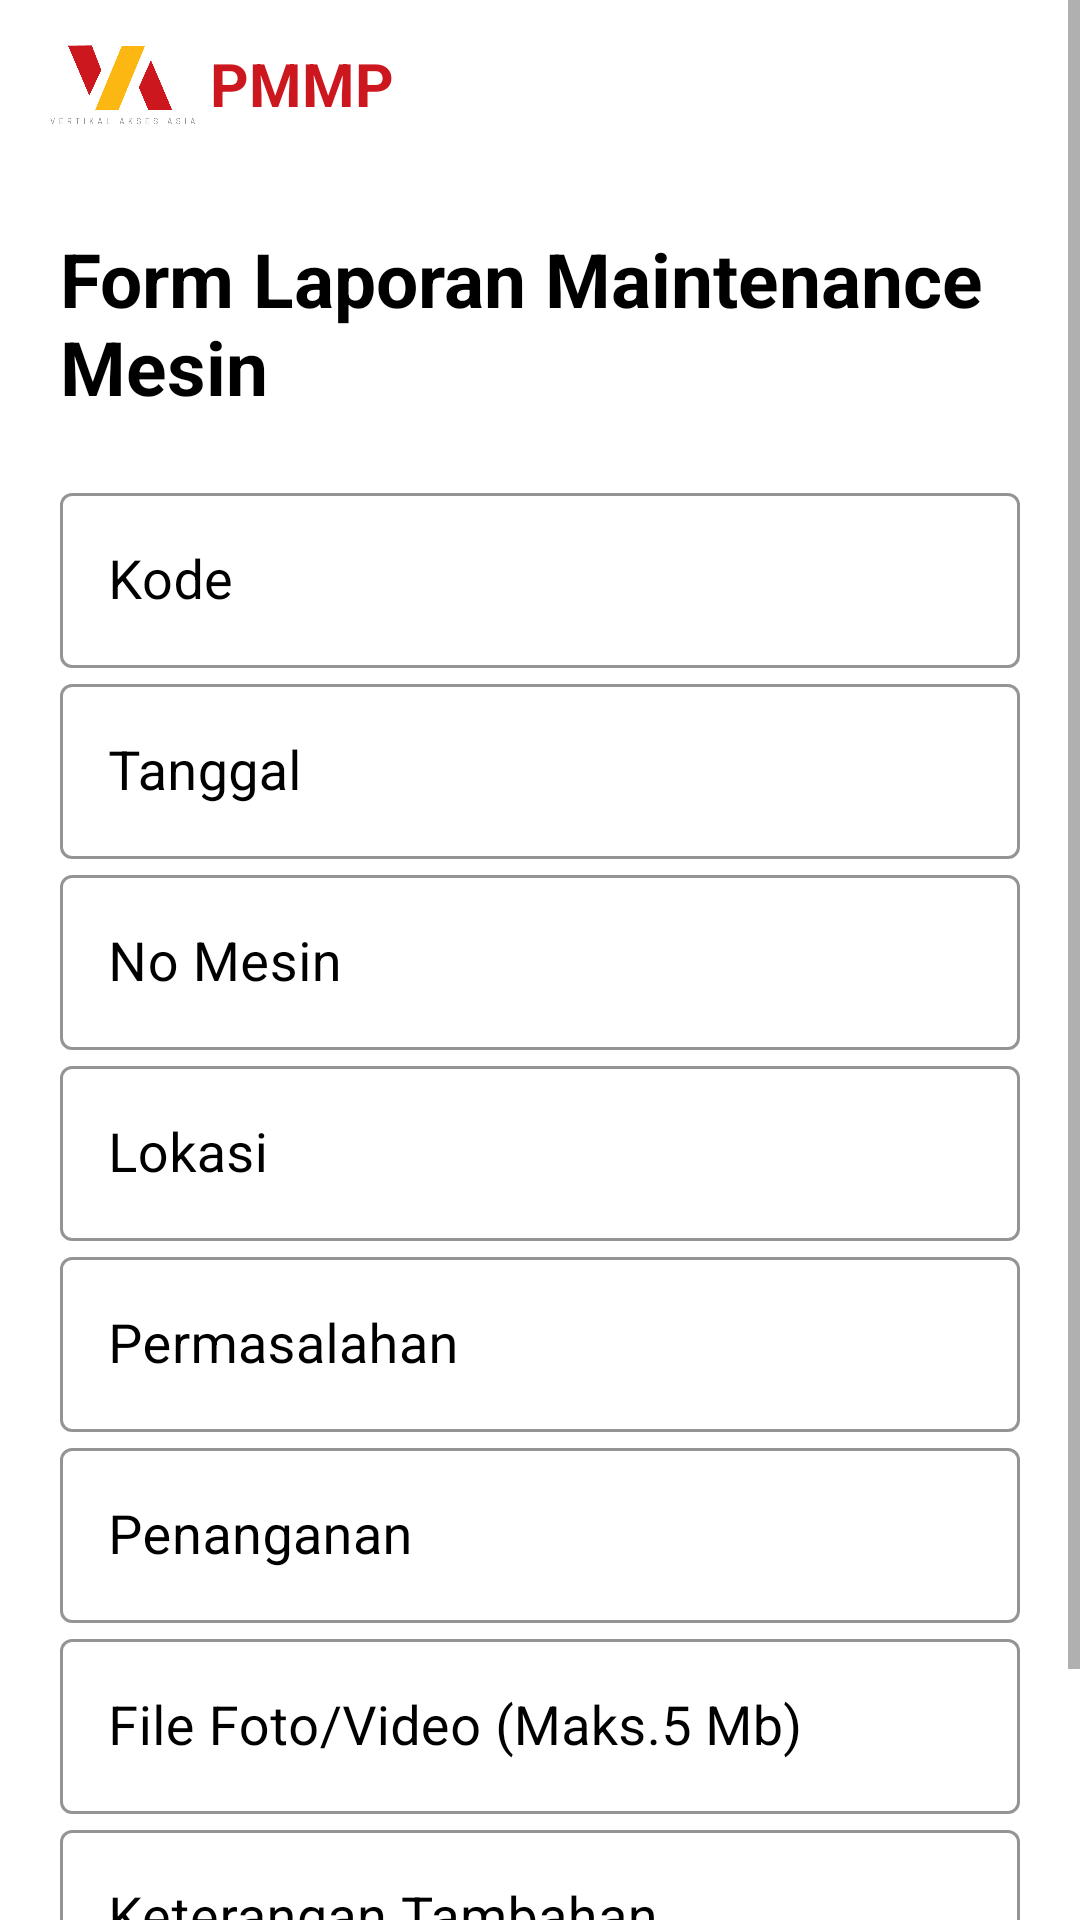

Layout XML and referenced resources for this Android screen:
<!-- AndroidManifest.xml: application theme AppTheme -->
<!-- res/layout/activity_laporan_user.xml -->
<?xml version="1.0" encoding="utf-8"?>
<ScrollView
    xmlns:android="http://schemas.android.com/apk/res/android"
    xmlns:app="http://schemas.android.com/apk/res-auto"
    xmlns:tools="http://schemas.android.com/tools"
    android:layout_width="match_parent"
    android:layout_height="wrap_content">
    <androidx.constraintlayout.widget.ConstraintLayout
        android:layout_width="match_parent"
        android:layout_height="match_parent"
        tools:context=".user.LaporanUser">

        <include
            android:id="@+id/include4"
            layout="@layout/toolbar" />

        <TextView
            android:id="@+id/textView4"
            android:layout_width="match_parent"
            android:layout_height="wrap_content"
            android:layout_margin="20dp"
            android:text="Form Laporan Maintenance Mesin"
            android:textColor="@android:color/black"
            android:textSize="25sp"
            android:textStyle="bold"
            app:layout_constraintStart_toStartOf="parent"
            app:layout_constraintTop_toBottomOf="@+id/include4" />

        <LinearLayout
            android:layout_width="match_parent"
            android:layout_height="wrap_content"
            android:orientation="vertical"
            android:layout_margin="20dp"
            app:layout_constraintTop_toBottomOf="@+id/textView4">

            <com.google.android.material.textfield.TextInputLayout
                style="@style/Widget.MaterialComponents.TextInputLayout.OutlinedBox"
                android:layout_width="match_parent"
                android:layout_height="wrap_content"
                android:hint="Kode"
                android:textColorHint="@android:color/black"
                app:boxStrokeColor="@color/colorPrimary"
                app:hintAnimationEnabled="true"
                app:hintTextColor="@color/colorPrimary"
                app:layout_constraintEnd_toEndOf="parent"
                app:layout_constraintStart_toStartOf="parent"
                app:layout_constraintTop_toBottomOf="@+id/textView4">

                <EditText
                    android:id="@+id/in_kode_laporan"
                    android:layout_width="match_parent"
                    android:layout_height="match_parent"
                    android:focusableInTouchMode="false"
                    android:inputType="none"
                    android:textColor="@android:color/black"
                    android:textSize="18sp" />
            </com.google.android.material.textfield.TextInputLayout>

            <com.google.android.material.textfield.TextInputLayout
                android:id="@+id/layout_tgl_absen"
                style="@style/Widget.MaterialComponents.TextInputLayout.OutlinedBox"
                android:layout_width="match_parent"
                android:layout_height="wrap_content"
                android:hint="Tanggal"
                android:textColorHint="@android:color/black"
                app:boxStrokeColor="@color/colorPrimary"
                app:hintAnimationEnabled="true"
                app:hintTextColor="@color/colorPrimary"
                app:layout_constraintEnd_toEndOf="parent"
                app:layout_constraintStart_toStartOf="parent"
                app:layout_constraintTop_toBottomOf="@+id/textView4">

                <EditText
                    android:id="@+id/in_tgl_laporan"
                    android:layout_width="match_parent"
                    android:layout_height="match_parent"
                    android:focusableInTouchMode="false"
                    android:inputType="text"
                    android:textColor="@android:color/black"
                    android:textSize="18sp" />
            </com.google.android.material.textfield.TextInputLayout>
            <com.google.android.material.textfield.TextInputLayout
                style="@style/Widget.MaterialComponents.TextInputLayout.OutlinedBox"
                android:layout_width="match_parent"
                android:layout_height="wrap_content"
                android:hint="No Mesin"
                android:textColorHint="@android:color/black"
                app:boxStrokeColor="@color/colorPrimary"
                app:hintAnimationEnabled="true"
                app:hintTextColor="@color/colorPrimary"
                app:layout_constraintEnd_toEndOf="parent"
                app:layout_constraintStart_toStartOf="parent"
                app:layout_constraintTop_toBottomOf="@+id/textView4">

                <EditText
                    android:id="@+id/in_no_mesin_laporan"
                    android:layout_width="match_parent"
                    android:layout_height="match_parent"
                    android:focusableInTouchMode="false"
                    android:inputType="none"
                    android:textColor="@android:color/black"
                    android:textSize="18sp" />
            </com.google.android.material.textfield.TextInputLayout>

            <com.google.android.material.textfield.TextInputLayout
                style="@style/Widget.MaterialComponents.TextInputLayout.OutlinedBox"
                android:layout_width="match_parent"
                android:layout_height="wrap_content"
                android:hint="Lokasi"
                android:textColorHint="@android:color/black"
                app:boxStrokeColor="@color/colorPrimary"
                app:hintAnimationEnabled="true"
                app:hintTextColor="@color/colorPrimary"
                app:layout_constraintEnd_toEndOf="parent"
                app:layout_constraintStart_toStartOf="parent"
                app:layout_constraintTop_toBottomOf="@+id/textView4">

                <EditText
                    android:id="@+id/in_lokasi_laporan"
                    android:layout_width="match_parent"
                    android:layout_height="match_parent"
                    android:focusableInTouchMode="false"
                    android:inputType="none"
                    android:textColor="@android:color/black"
                    android:textSize="18sp" />
            </com.google.android.material.textfield.TextInputLayout>

            <com.google.android.material.textfield.TextInputLayout
                style="@style/Widget.MaterialComponents.TextInputLayout.OutlinedBox"
                android:layout_width="match_parent"
                android:layout_height="wrap_content"
                android:hint="Permasalahan"
                android:textColorHint="@android:color/black"
                app:boxStrokeColor="@color/colorPrimary"
                app:hintAnimationEnabled="true"
                app:hintTextColor="@color/colorPrimary"
                app:layout_constraintEnd_toEndOf="parent"
                app:layout_constraintStart_toStartOf="parent"
                app:layout_constraintTop_toBottomOf="@+id/textView4">

                <EditText
                    android:id="@+id/in_permasalahan_laporan"
                    android:layout_width="match_parent"
                    android:layout_height="match_parent"
                    android:focusableInTouchMode="false"
                    android:inputType="none"
                    android:textColor="@android:color/black"
                    android:textSize="18sp" />
            </com.google.android.material.textfield.TextInputLayout>

            <com.google.android.material.textfield.TextInputLayout
                android:id="@+id/layout_penanganan"
                style="@style/Widget.MaterialComponents.TextInputLayout.OutlinedBox"
                android:layout_width="match_parent"
                android:layout_height="wrap_content"
                android:hint="Penanganan"
                android:textColorHint="@android:color/black"
                app:boxStrokeColor="@color/colorPrimary"
                app:hintAnimationEnabled="true"
                app:hintTextColor="@color/colorPrimary"
                app:layout_constraintEnd_toEndOf="parent"
                app:layout_constraintStart_toStartOf="parent"
                app:layout_constraintTop_toBottomOf="@+id/layout_status_mesin">

                <EditText
                    android:id="@+id/in_penanganan"
                    android:layout_width="match_parent"
                    android:layout_height="match_parent"
                    android:inputType="text"
                    android:textColor="@android:color/black"
                    android:textSize="18sp" />
            </com.google.android.material.textfield.TextInputLayout>

            <com.google.android.material.textfield.TextInputLayout
                android:id="@+id/layout_file"
                style="@style/Widget.MaterialComponents.TextInputLayout.OutlinedBox"
                android:layout_width="match_parent"
                android:layout_height="wrap_content"
                android:hint="File Foto/Video (Maks.5 Mb)"
                android:textColorHint="@android:color/black"
                app:boxStrokeColor="@color/colorPrimary"
                app:hintAnimationEnabled="true"
                app:hintTextColor="@color/colorPrimary"
                app:layout_constraintEnd_toEndOf="parent"
                app:layout_constraintStart_toStartOf="parent"
                app:layout_constraintTop_toBottomOf="@+id/layout_penanganan">

                <EditText
                    android:id="@+id/in_file_laporan"
                    android:layout_width="match_parent"
                    android:layout_height="match_parent"
                    android:focusableInTouchMode="false"
                    android:inputType="text"
                    android:textColor="@android:color/black"
                    android:textSize="18sp" />
            </com.google.android.material.textfield.TextInputLayout>


            <com.google.android.material.textfield.TextInputLayout
                android:id="@+id/layout_keterangan"
                style="@style/Widget.MaterialComponents.TextInputLayout.OutlinedBox"
                android:layout_width="match_parent"
                android:layout_height="wrap_content"
                android:hint="Keterangan Tambahan"
                android:textColorHint="@android:color/black"
                app:boxStrokeColor="@color/colorPrimary"
                app:hintAnimationEnabled="true"
                app:hintTextColor="@color/colorPrimary"
                app:layout_constraintEnd_toEndOf="parent"
                app:layout_constraintStart_toStartOf="parent"
                app:layout_constraintTop_toBottomOf="@+id/layout_file">

                <EditText
                    android:id="@+id/in_keterangan_laporan"
                    android:layout_width="match_parent"
                    android:layout_height="match_parent"
                    android:inputType="text"
                    android:textColor="@android:color/black"
                    android:textSize="18sp" />
            </com.google.android.material.textfield.TextInputLayout>

            <com.google.android.material.button.MaterialButton
                android:id="@+id/btn_submit_laporan"
                android:layout_width="match_parent"
                android:layout_height="wrap_content"
                android:layout_marginTop="20dp"
                android:text="Input Laporan"
                app:cornerRadius="20dp"
                app:layout_constraintTop_toBottomOf="@+id/layout_keterangan" />



        </LinearLayout>
    </androidx.constraintlayout.widget.ConstraintLayout>
</ScrollView>
<!-- res/layout/toolbar.xml (included above) -->
<?xml version="1.0" encoding="utf-8"?>
<com.google.android.material.appbar.AppBarLayout xmlns:android="http://schemas.android.com/apk/res/android"
    xmlns:app="http://schemas.android.com/apk/res-auto"
    android:layout_width="match_parent"
    android:layout_height="wrap_content"
    android:backgroundTint="@android:color/white">

    <androidx.appcompat.widget.Toolbar
        android:id="@+id/toolbar"
        android:layout_width="match_parent"
        android:layout_height="wrap_content"
        app:layout_constraintTop_toTopOf="parent">

        <ImageView
            android:id="@+id/imageViewToolbar"
            android:layout_width="50dp"
            android:layout_height="50dp"
            android:src="@drawable/vaa"
            app:layout_constraintStart_toStartOf="parent"
            app:layout_constraintTop_toTopOf="parent" />

        <TextView
            android:id="@+id/textviewToolbar"
            android:layout_width="wrap_content"
            android:layout_height="wrap_content"
            android:layout_marginLeft="20dp"
            android:text="@string/app_name"
            android:textStyle="bold"
            android:textColor="@color/colorPrimary"
            android:textSize="20sp"
            app:layout_constraintStart_toEndOf="@+id/imageView4"
            app:layout_constraintTop_toTopOf="parent" />
    </androidx.appcompat.widget.Toolbar>
</com.google.android.material.appbar.AppBarLayout>
<!-- resources referenced by this layout -->
<resources>
  <color name="colorPrimary">#CD171E</color>
  <!-- drawable vaa: png bitmap (drawable, 58482 bytes) -->
  <string name="app_name">PMMP</string>
  <style name="AppTheme" parent="Theme.MaterialComponents.DayNight.NoActionBar">
          
          <item name="colorPrimary">@color/colorPrimary</item>
          <item name="colorPrimaryDark">@color/colorPrimaryDark</item>
          <item name="colorAccent">@color/colorAccent</item>
          <item name="popupMenuStyle">@style/Widget.MaterialComponents.PopupMenu</item>
          <item name="actionOverflowMenuStyle">@style/Widget.MaterialComponents.PopupMenu.Overflow</item>
      </style>
  <color name="colorPrimaryDark">#AA3034</color>
  <color name="colorAccent">@color/colorPrimary</color>
</resources>
